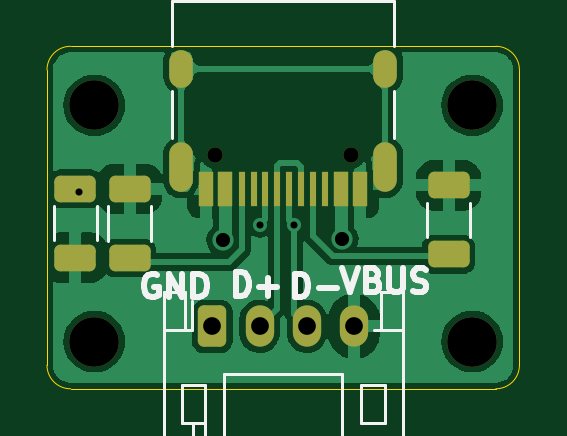
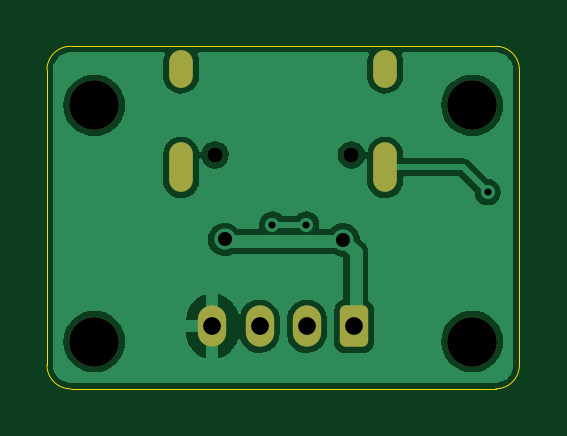
Circuit board: 11 layer files. Board 20.0 x 14.5 mm.
- bottom_copper: usb_type_c-B_Cu.gbr (35457 bytes)
- bottom_mask: usb_type_c-B_Mask.gbr (1718 bytes)
- paste: usb_type_c-B_Paste.gbr (461 bytes)
- bottom_silk: usb_type_c-B_Silkscreen.gbr (462 bytes)
- outline: usb_type_c-Edge_Cuts.gbr (985 bytes)
- top_copper: usb_type_c-F_Cu.gbr (49977 bytes)
- top_mask: usb_type_c-F_Mask.gbr (2618 bytes)
- paste: usb_type_c-F_Paste.gbr (1918 bytes)
- top_silk: usb_type_c-F_Silkscreen.gbr (5229 bytes)
- drill: usb_type_c-NPTH.drl (508 bytes)
- drill: usb_type_c-PTH.drl (857 bytes)

=== bottom_copper: usb_type_c-B_Cu.gbr (35457 bytes, source omitted) ===
=== bottom_mask: usb_type_c-B_Mask.gbr (1718 bytes, source withheld) ===
=== paste: usb_type_c-B_Paste.gbr ===
%TF.GenerationSoftware,KiCad,Pcbnew,(6.0.5-0)*%
%TF.CreationDate,2022-07-07T23:10:34-07:00*%
%TF.ProjectId,usb_type_c,7573625f-7479-4706-955f-632e6b696361,rev?*%
%TF.SameCoordinates,Original*%
%TF.FileFunction,Paste,Bot*%
%TF.FilePolarity,Positive*%
%FSLAX46Y46*%
G04 Gerber Fmt 4.6, Leading zero omitted, Abs format (unit mm)*
G04 Created by KiCad (PCBNEW (6.0.5-0)) date 2022-07-07 23:10:34*
%MOMM*%
%LPD*%
G01*
G04 APERTURE LIST*
G04 APERTURE END LIST*
M02*

=== bottom_silk: usb_type_c-B_Silkscreen.gbr ===
%TF.GenerationSoftware,KiCad,Pcbnew,(6.0.5-0)*%
%TF.CreationDate,2022-07-07T23:10:34-07:00*%
%TF.ProjectId,usb_type_c,7573625f-7479-4706-955f-632e6b696361,rev?*%
%TF.SameCoordinates,Original*%
%TF.FileFunction,Legend,Bot*%
%TF.FilePolarity,Positive*%
%FSLAX46Y46*%
G04 Gerber Fmt 4.6, Leading zero omitted, Abs format (unit mm)*
G04 Created by KiCad (PCBNEW (6.0.5-0)) date 2022-07-07 23:10:34*
%MOMM*%
%LPD*%
G01*
G04 APERTURE LIST*
G04 APERTURE END LIST*
M02*

=== outline: usb_type_c-Edge_Cuts.gbr ===
%TF.GenerationSoftware,KiCad,Pcbnew,(6.0.5-0)*%
%TF.CreationDate,2022-07-07T23:10:35-07:00*%
%TF.ProjectId,usb_type_c,7573625f-7479-4706-955f-632e6b696361,rev?*%
%TF.SameCoordinates,Original*%
%TF.FileFunction,Profile,NP*%
%FSLAX46Y46*%
G04 Gerber Fmt 4.6, Leading zero omitted, Abs format (unit mm)*
G04 Created by KiCad (PCBNEW (6.0.5-0)) date 2022-07-07 23:10:35*
%MOMM*%
%LPD*%
G01*
G04 APERTURE LIST*
%TA.AperFunction,Profile*%
%ADD10C,0.038100*%
%TD*%
G04 APERTURE END LIST*
D10*
X91000000Y-58000000D02*
X109000000Y-58000000D01*
X110000000Y-71500000D02*
X110000000Y-59000000D01*
X91000000Y-58000000D02*
G75*
G03*
X90000000Y-59000000I0J-1000000D01*
G01*
X90000000Y-71500000D02*
X90000000Y-59000000D01*
X109000000Y-72500000D02*
G75*
G03*
X110000000Y-71500000I0J1000000D01*
G01*
X91000000Y-72500000D02*
X109000000Y-72500000D01*
X110000000Y-59000000D02*
G75*
G03*
X109000000Y-58000000I-1000000J0D01*
G01*
X90000000Y-71500000D02*
G75*
G03*
X91000000Y-72500000I1000000J0D01*
G01*
M02*

=== top_copper: usb_type_c-F_Cu.gbr (49977 bytes, source omitted) ===
=== top_mask: usb_type_c-F_Mask.gbr (2618 bytes, source withheld) ===
=== paste: usb_type_c-F_Paste.gbr (1918 bytes, source withheld) ===
=== top_silk: usb_type_c-F_Silkscreen.gbr ===
%TF.GenerationSoftware,KiCad,Pcbnew,(6.0.5-0)*%
%TF.CreationDate,2022-07-07T23:10:34-07:00*%
%TF.ProjectId,usb_type_c,7573625f-7479-4706-955f-632e6b696361,rev?*%
%TF.SameCoordinates,Original*%
%TF.FileFunction,Legend,Top*%
%TF.FilePolarity,Positive*%
%FSLAX46Y46*%
G04 Gerber Fmt 4.6, Leading zero omitted, Abs format (unit mm)*
G04 Created by KiCad (PCBNEW (6.0.5-0)) date 2022-07-07 23:10:34*
%MOMM*%
%LPD*%
G01*
G04 APERTURE LIST*
%ADD10C,0.250000*%
%ADD11C,0.120000*%
G04 APERTURE END LIST*
D10*
X100499047Y-68634380D02*
X100499047Y-67634380D01*
X100737142Y-67634380D01*
X100880000Y-67682000D01*
X100975238Y-67777238D01*
X101022857Y-67872476D01*
X101070476Y-68062952D01*
X101070476Y-68205809D01*
X101022857Y-68396285D01*
X100975238Y-68491523D01*
X100880000Y-68586761D01*
X100737142Y-68634380D01*
X100499047Y-68634380D01*
X101499047Y-68253428D02*
X102260952Y-68253428D01*
X94674095Y-67682000D02*
X94578857Y-67634380D01*
X94436000Y-67634380D01*
X94293142Y-67682000D01*
X94197904Y-67777238D01*
X94150285Y-67872476D01*
X94102666Y-68062952D01*
X94102666Y-68205809D01*
X94150285Y-68396285D01*
X94197904Y-68491523D01*
X94293142Y-68586761D01*
X94436000Y-68634380D01*
X94531238Y-68634380D01*
X94674095Y-68586761D01*
X94721714Y-68539142D01*
X94721714Y-68205809D01*
X94531238Y-68205809D01*
X95150285Y-68634380D02*
X95150285Y-67634380D01*
X95721714Y-68634380D01*
X95721714Y-67634380D01*
X96197904Y-68634380D02*
X96197904Y-67634380D01*
X96436000Y-67634380D01*
X96578857Y-67682000D01*
X96674095Y-67777238D01*
X96721714Y-67872476D01*
X96769333Y-68062952D01*
X96769333Y-68205809D01*
X96721714Y-68396285D01*
X96674095Y-68491523D01*
X96578857Y-68586761D01*
X96436000Y-68634380D01*
X96197904Y-68634380D01*
X102490666Y-67406380D02*
X102824000Y-68406380D01*
X103157333Y-67406380D01*
X103824000Y-67882571D02*
X103966857Y-67930190D01*
X104014476Y-67977809D01*
X104062095Y-68073047D01*
X104062095Y-68215904D01*
X104014476Y-68311142D01*
X103966857Y-68358761D01*
X103871619Y-68406380D01*
X103490666Y-68406380D01*
X103490666Y-67406380D01*
X103824000Y-67406380D01*
X103919238Y-67454000D01*
X103966857Y-67501619D01*
X104014476Y-67596857D01*
X104014476Y-67692095D01*
X103966857Y-67787333D01*
X103919238Y-67834952D01*
X103824000Y-67882571D01*
X103490666Y-67882571D01*
X104490666Y-67406380D02*
X104490666Y-68215904D01*
X104538285Y-68311142D01*
X104585904Y-68358761D01*
X104681142Y-68406380D01*
X104871619Y-68406380D01*
X104966857Y-68358761D01*
X105014476Y-68311142D01*
X105062095Y-68215904D01*
X105062095Y-67406380D01*
X105490666Y-68358761D02*
X105633523Y-68406380D01*
X105871619Y-68406380D01*
X105966857Y-68358761D01*
X106014476Y-68311142D01*
X106062095Y-68215904D01*
X106062095Y-68120666D01*
X106014476Y-68025428D01*
X105966857Y-67977809D01*
X105871619Y-67930190D01*
X105681142Y-67882571D01*
X105585904Y-67834952D01*
X105538285Y-67787333D01*
X105490666Y-67692095D01*
X105490666Y-67596857D01*
X105538285Y-67501619D01*
X105585904Y-67454000D01*
X105681142Y-67406380D01*
X105919238Y-67406380D01*
X106062095Y-67454000D01*
X97988047Y-68562380D02*
X97988047Y-67562380D01*
X98226142Y-67562380D01*
X98369000Y-67610000D01*
X98464238Y-67705238D01*
X98511857Y-67800476D01*
X98559476Y-67990952D01*
X98559476Y-68133809D01*
X98511857Y-68324285D01*
X98464238Y-68419523D01*
X98369000Y-68514761D01*
X98226142Y-68562380D01*
X97988047Y-68562380D01*
X98988047Y-68181428D02*
X99749952Y-68181428D01*
X99369000Y-68562380D02*
X99369000Y-67800476D01*
D11*
%TO.C,R1*%
X107910000Y-66077064D02*
X107910000Y-64622936D01*
X106090000Y-66077064D02*
X106090000Y-64622936D01*
%TO.C,R3*%
X90290000Y-64762936D02*
X90290000Y-66217064D01*
X92110000Y-64762936D02*
X92110000Y-66217064D01*
%TO.C,R2*%
X94410000Y-66227064D02*
X94410000Y-64772936D01*
X92590000Y-66227064D02*
X92590000Y-64772936D01*
%TO.C,J4*%
X96140000Y-69995000D02*
X95860000Y-69995000D01*
X95700000Y-72355000D02*
X95700000Y-73955000D01*
X95700000Y-73955000D02*
X96700000Y-73955000D01*
X97500000Y-71855000D02*
X102500000Y-71855000D01*
X105060000Y-76215000D02*
X105060000Y-68395000D01*
X94940000Y-76215000D02*
X105060000Y-76215000D01*
X94940000Y-68395000D02*
X94940000Y-76215000D01*
X104300000Y-73955000D02*
X103300000Y-73955000D01*
X103300000Y-73955000D02*
X103300000Y-72355000D01*
X94940000Y-69995000D02*
X95860000Y-69995000D01*
X105060000Y-69995000D02*
X104140000Y-69995000D01*
X102500000Y-71855000D02*
X102500000Y-76215000D01*
X95860000Y-68395000D02*
X94940000Y-68395000D01*
X104300000Y-72355000D02*
X104300000Y-73955000D01*
X95860000Y-69995000D02*
X95860000Y-68395000D01*
X96140000Y-69995000D02*
X96140000Y-68780000D01*
X96700000Y-73955000D02*
X96700000Y-76215000D01*
X96700000Y-72355000D02*
X95700000Y-72355000D01*
X103300000Y-72355000D02*
X104300000Y-72355000D01*
X105060000Y-68395000D02*
X104140000Y-68395000D01*
X96200000Y-73955000D02*
X96200000Y-76215000D01*
X104140000Y-69995000D02*
X103860000Y-69995000D01*
X96700000Y-73955000D02*
X96700000Y-72355000D01*
X104140000Y-68395000D02*
X104140000Y-69995000D01*
X97500000Y-76215000D02*
X97500000Y-71855000D01*
%TO.C,J2*%
X104700000Y-58000000D02*
X104700000Y-56100000D01*
X95300000Y-58000000D02*
X95300000Y-56100000D01*
X95300000Y-61900000D02*
X95300000Y-59900000D01*
X104700000Y-56100000D02*
X95300000Y-56100000D01*
X104700000Y-61900000D02*
X104700000Y-59900000D01*
%TD*%
M02*

=== drill: usb_type_c-NPTH.drl ===
M48
; DRILL file {KiCad (6.0.5-0)} date Thursday, 07 July 2022 at 23:10:31
; FORMAT={-:-/ absolute / inch / decimal}
; #@! TF.CreationDate,2022-07-07T23:10:31-07:00
; #@! TF.GenerationSoftware,Kicad,Pcbnew,(6.0.5-0)
; #@! TF.FileFunction,NonPlated,1,2,NPTH
FMAT,2
INCH
; #@! TA.AperFunction,NonPlated,NPTH,ComponentDrill
T1C0.0256
; #@! TA.AperFunction,NonPlated,NPTH,ComponentDrill
T2C0.0827
%
G90
G05
T1
X3.8232Y-2.4646
X4.0508Y-2.4646
T2
X3.622Y-2.3819
X3.622Y-2.7756
X4.252Y-2.3819
X4.252Y-2.7756
T0
M30

=== drill: usb_type_c-PTH.drl ===
M48
; DRILL file {KiCad (6.0.5-0)} date Thursday, 07 July 2022 at 23:10:31
; FORMAT={-:-/ absolute / inch / decimal}
; #@! TF.CreationDate,2022-07-07T23:10:31-07:00
; #@! TF.GenerationSoftware,Kicad,Pcbnew,(6.0.5-0)
; #@! TF.FileFunction,Plated,1,2,PTH
FMAT,2
INCH
; #@! TA.AperFunction,Plated,PTH,ViaDrill
T1C0.0118
; #@! TA.AperFunction,Plated,PTH,ViaDrill
T2C0.0236
; #@! TA.AperFunction,Plated,PTH,ComponentDrill
T3C0.0236
; #@! TA.AperFunction,Plated,PTH,ComponentDrill
T4C0.0295
%
G90
G05
T1
X3.5961Y-2.5266
X3.8987Y-2.5807
X3.955Y-2.5807
T2
X3.8368Y-2.6061
X4.0346Y-2.6054
T4
X3.8189Y-2.7502
X3.8976Y-2.7502
X3.9764Y-2.7502
X4.0551Y-2.7502
T3
G00X3.7669Y-2.3327
M15
G01X3.7669Y-2.3091
M16
G05
G00X3.7669Y-2.5071
M15
G01X3.7669Y-2.4638
M16
G05
G00X4.1071Y-2.3327
M15
G01X4.1071Y-2.3091
M16
G05
G00X4.1071Y-2.5071
M15
G01X4.1071Y-2.4638
M16
G05
T0
M30

